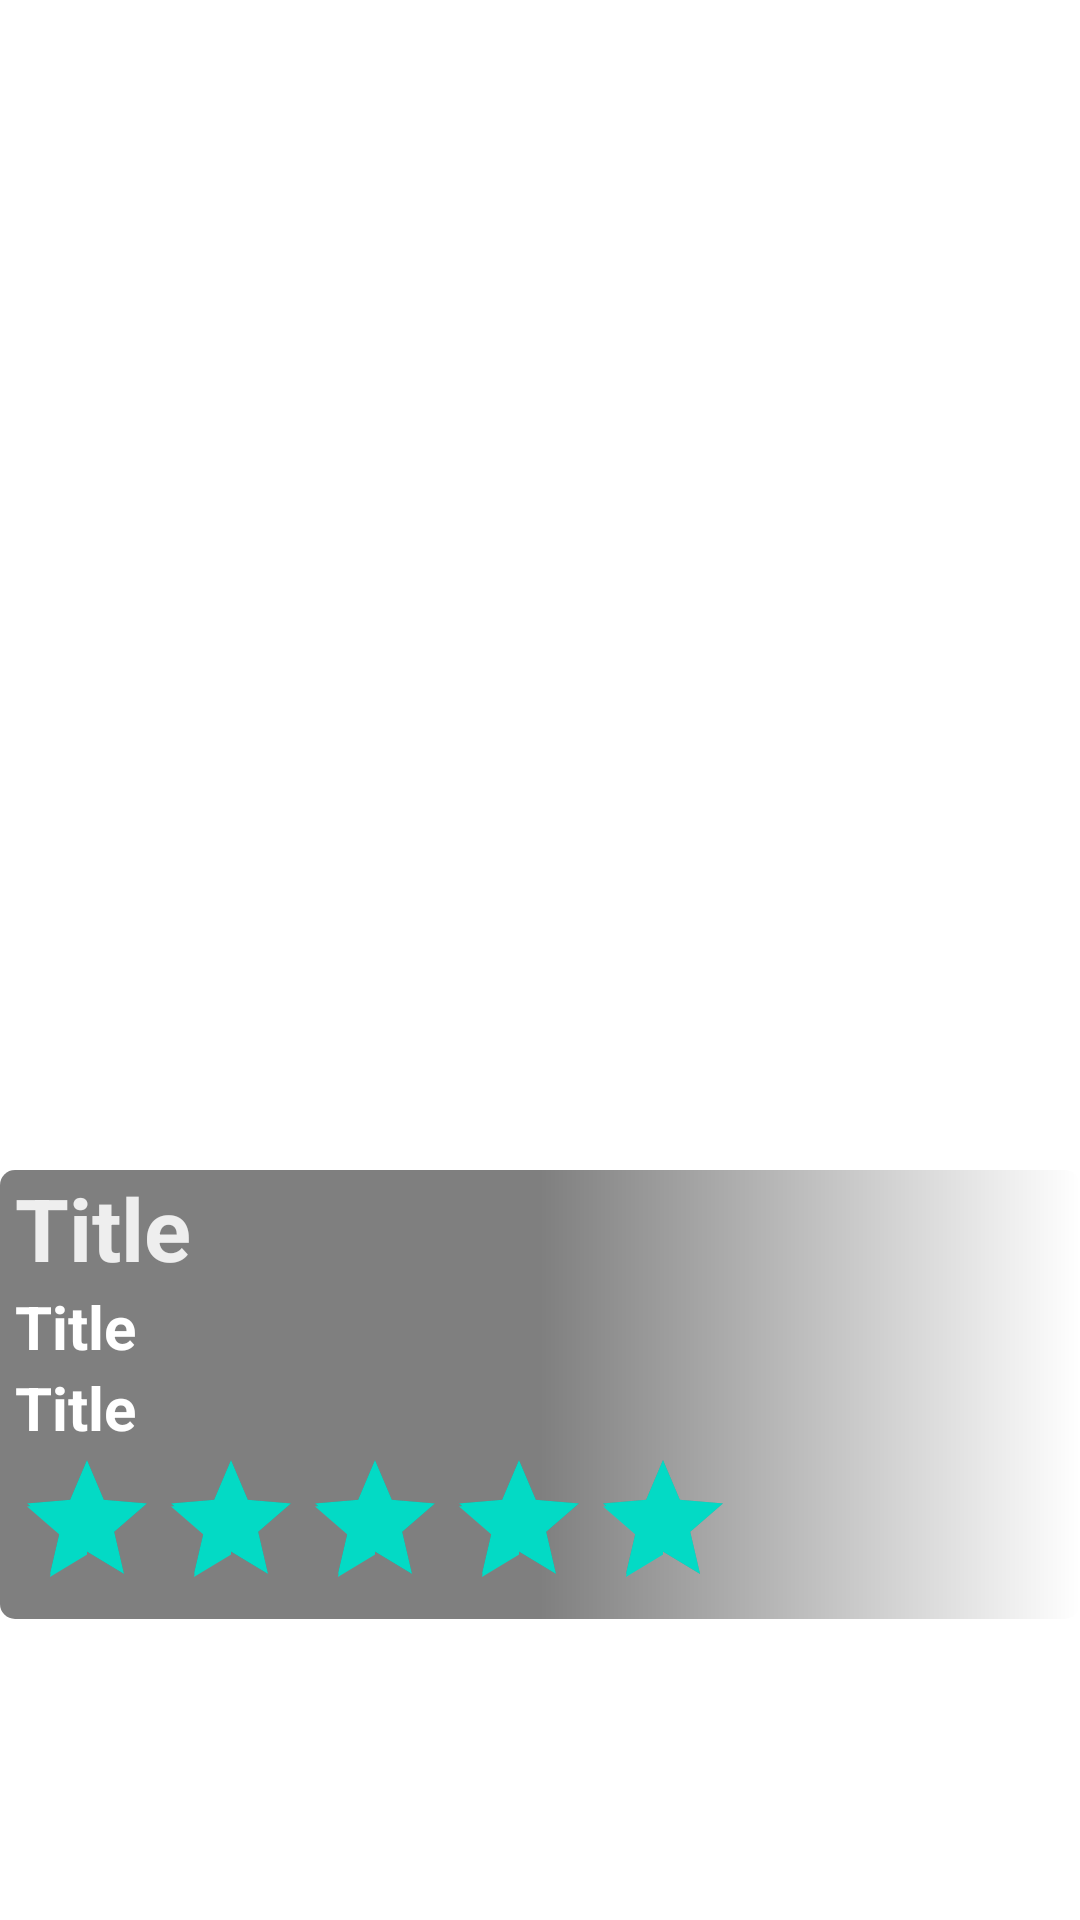

Produce the Android XML layout that renders to this screen, including the resource entries it uses.
<!-- AndroidManifest.xml: application theme Theme.InShortsMovigDemo -->
<!-- res/layout/activity_movie_details.xml -->
<?xml version="1.0" encoding="utf-8"?>
<androidx.constraintlayout.widget.ConstraintLayout xmlns:android="http://schemas.android.com/apk/res/android"
    xmlns:app="http://schemas.android.com/apk/res-auto"
    xmlns:tools="http://schemas.android.com/tools"
    android:layout_width="match_parent"
    android:layout_height="match_parent"
    tools:context=".Movie_details">

    <ImageView
        android:id="@+id/imageView_poster"
        android:layout_width="match_parent"
        android:layout_height="match_parent"
        app:layout_constraintBottom_toBottomOf="parent"
        app:layout_constraintEnd_toEndOf="parent"
        app:layout_constraintHorizontal_bias="0.0"
        app:layout_constraintStart_toStartOf="parent"
        app:layout_constraintTop_toTopOf="parent"
        app:layout_constraintVertical_bias="0.496" />

    <androidx.core.widget.NestedScrollView
        android:layout_width="match_parent"
        android:layout_height="250dp"
        android:scrollbarStyle="insideInset"
        android:scrollbarSize="@android:dimen/notification_large_icon_height"
        app:layout_constraintBottom_toBottomOf="@+id/imageView_poster"
        app:layout_constraintEnd_toEndOf="parent"
        app:layout_constraintStart_toStartOf="parent">

        <LinearLayout
            android:layout_width="match_parent"
            android:layout_height="match_parent"
            android:layout_marginBottom="16dp"
            android:background="@drawable/gradientbackground"
            android:orientation="vertical"
            app:layout_constraintBottom_toBottomOf="parent"
            tools:layout_editor_absoluteX="68dp">

            <TextView
                android:id="@+id/movie_title"
                android:layout_width="wrap_content"
                android:layout_height="wrap_content"
                android:layout_marginLeft="5dp"
                android:fontFamily="sans-serif"
                android:text="Title"
                android:textColor="#EEEEEE"
                android:textSize="29dp"
                android:textStyle="bold"
                app:layout_constraintBottom_toBottomOf="parent"
                app:layout_constraintEnd_toEndOf="parent"
                app:layout_constraintHorizontal_bias="0.09"
                app:layout_constraintStart_toStartOf="parent"
                app:layout_constraintTop_toTopOf="@+id/imageView_poster"
                app:layout_constraintVertical_bias="0.852" />

            <TextView
                android:id="@+id/movie_description"
                android:layout_width="wrap_content"
                android:layout_height="wrap_content"
                android:layout_marginLeft="5dp"
                android:fontFamily="sans-serif"
                android:text="Title"
                android:textColor="#FFFFFF"
                android:textSize="20dp"
                android:textStyle="bold"
                app:layout_constraintBottom_toBottomOf="parent"
                app:layout_constraintEnd_toEndOf="parent"
                app:layout_constraintHorizontal_bias="0.09"
                app:layout_constraintStart_toStartOf="parent"
                app:layout_constraintTop_toTopOf="@+id/imageView_poster"
                app:layout_constraintVertical_bias="0.852" />

            <TextView
                android:id="@+id/release_date"
                android:layout_width="wrap_content"
                android:layout_height="wrap_content"
                android:layout_marginLeft="5dp"
                android:fontFamily="sans-serif"
                android:text="Title"
                android:textColor="#FFFFFF"
                android:textSize="20dp"
                android:textStyle="bold"
                app:layout_constraintBottom_toBottomOf="parent"
                app:layout_constraintEnd_toEndOf="parent"
                app:layout_constraintHorizontal_bias="0.09"
                app:layout_constraintStart_toStartOf="parent"
                app:layout_constraintTop_toTopOf="@+id/imageView_poster"
                app:layout_constraintVertical_bias="0.852" />

            <RatingBar
                android:id="@+id/rating_bar"
                android:layout_width="wrap_content"
                android:layout_height="wrap_content"
                android:layout_marginLeft="5dp"
                android:clickable="false"
                android:focusable="false"
                android:focusableInTouchMode="false"
                android:rating="5"
                android:transformPivotX="0dp"
                android:transformPivotY="0dp" />

        </LinearLayout>
    </androidx.core.widget.NestedScrollView>

    <Button
        android:id="@+id/save_movie"
        android:layout_width="@android:dimen/app_icon_size"
        android:layout_height="@android:dimen/app_icon_size"
        android:background="@drawable/bkmarkhollo"
        app:layout_constraintBottom_toBottomOf="parent"
        app:layout_constraintEnd_toEndOf="parent"
        app:layout_constraintHorizontal_bias="1.0"
        app:layout_constraintStart_toStartOf="parent"
        app:layout_constraintTop_toTopOf="parent"
        app:layout_constraintVertical_bias="0.01" />
</androidx.constraintlayout.widget.ConstraintLayout>
<!-- resources referenced by this layout -->
<resources>
  <!-- drawable gradientbackground (drawable) -->
  <shape xmlns:android="http://schemas.android.com/apk/res/android" android:shape="rectangle" >
      <gradient
          android:startColor="#80000000"
          android:centerColor="#80000000"
          android:endColor="#80FFFFFF"
          android:angle="0"/>
      <corners
          android:radius="5dp"/>
  
  
  </shape>
  <style name="Theme.InShortsMovigDemo" parent="Theme.MaterialComponents.DayNight.DarkActionBar">
          
          <item name="colorPrimary">@color/purple_500</item>
          <item name="colorPrimaryVariant">@color/purple_700</item>
          <item name="colorOnPrimary">@color/white</item>
          
          <item name="colorSecondary">@color/teal_200</item>
          <item name="colorSecondaryVariant">@color/teal_700</item>
          <item name="colorOnSecondary">@color/black</item>
          
          <item name="android:statusBarColor" tools:targetApi="l">?attr/colorPrimaryVariant</item>
          
      </style>
  <!-- not gathered from this repository: default colours our renderer supplied (Android Studio template values) -->
  <color name="purple_500">#FF6200EE</color>
  <color name="purple_700">#FF3700B3</color>
  <color name="teal_200">#FF03DAC5</color>
  <color name="teal_700">#FF018786</color>
  <color name="black">#FF000000</color>
  <color name="white">#FFFFFFFF</color>
</resources>
